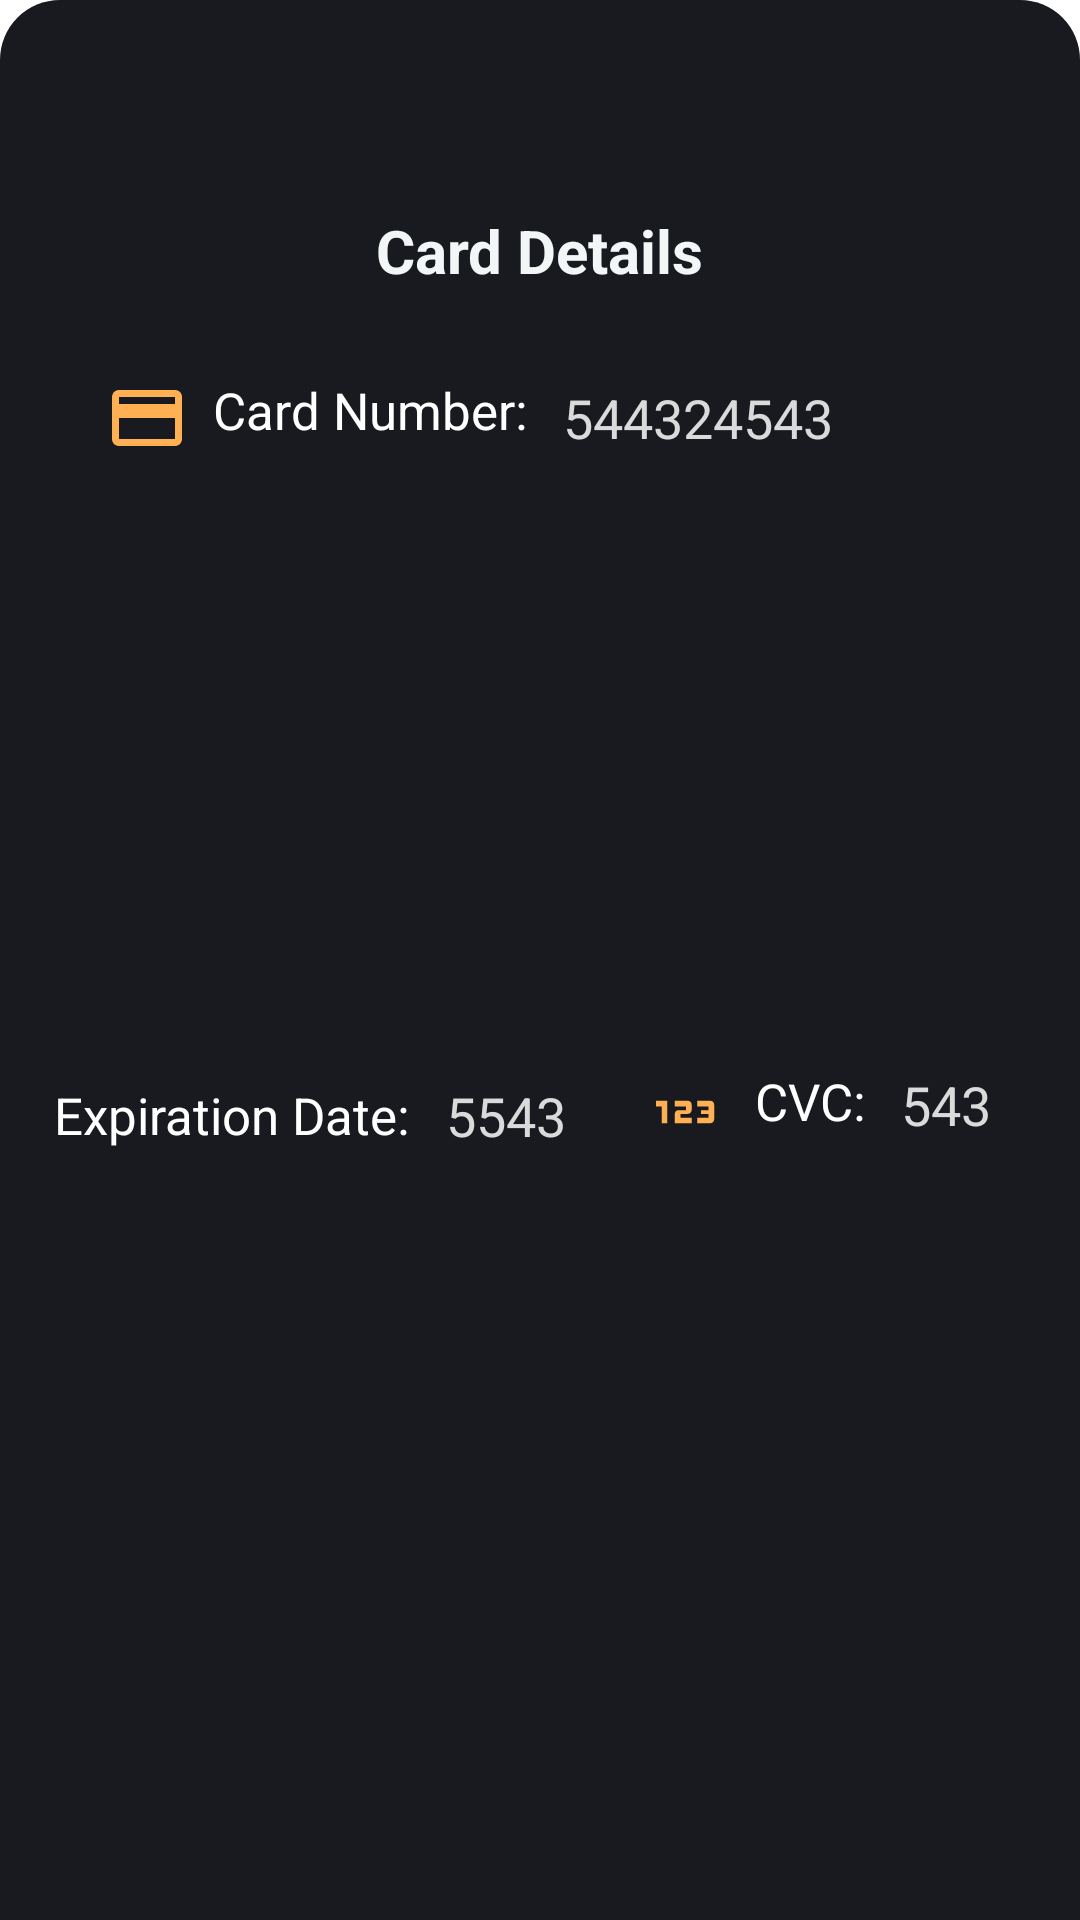

Android layout source for this screen:
<!-- AndroidManifest.xml: application theme Theme.App.Starting -->
<!-- res/layout/fragment_card_details_bottom_sheet.xml -->
<?xml version="1.0" encoding="utf-8"?>
<androidx.constraintlayout.widget.ConstraintLayout xmlns:android="http://schemas.android.com/apk/res/android"
    xmlns:app="http://schemas.android.com/apk/res-auto"
    android:layout_width="match_parent"
    android:layout_height="wrap_content"
    android:background="@drawable/background_bottom_sheet"
    android:paddingTop="40dp"
    android:paddingBottom="40dp">

    <androidx.appcompat.widget.AppCompatTextView
        android:id="@+id/tvTitle"
        android:layout_width="wrap_content"
        android:layout_height="wrap_content"
        android:layout_marginTop="30dp"
        android:text="@string/card_details"
        android:textColor="@color/aquahaze"
        android:textSize="20sp"
        android:textStyle="bold"
        app:layout_constraintEnd_toEndOf="parent"
        app:layout_constraintStart_toStartOf="parent"
        app:layout_constraintTop_toTopOf="parent" />


    <androidx.appcompat.widget.AppCompatTextView
        android:id="@+id/appCompatTextView"
        android:layout_width="wrap_content"
        android:layout_height="wrap_content"
        android:layout_marginStart="35dp"
        android:drawableStart="@drawable/ic_card"
        android:drawablePadding="8dp"
        android:drawableTint="@color/yellow"
        android:text="@string/card_N"
        android:textColor="@color/white"
        android:textSize="17sp"
        app:layout_constraintBottom_toBottomOf="@+id/tvCardNum"
        app:layout_constraintStart_toStartOf="parent"
        app:layout_constraintTop_toTopOf="@+id/tvCardNum" />

    <androidx.appcompat.widget.AppCompatTextView
        android:id="@+id/tvCardNum"
        android:layout_width="wrap_content"
        android:layout_height="wrap_content"
        android:layout_marginStart="12dp"
        android:layout_marginTop="30dp"
        android:text="544324543"
        android:textColor="@color/currency_primary_white"
        android:textSize="18sp"
        app:layout_constraintStart_toEndOf="@+id/appCompatTextView"
        app:layout_constraintTop_toBottomOf="@id/tvTitle" />


    <androidx.appcompat.widget.AppCompatTextView
        android:id="@+id/appCompatTextView2"
        android:layout_width="wrap_content"
        android:layout_height="wrap_content"
        android:layout_marginStart="18dp"
        android:layout_marginTop="25dp"
        android:layout_marginBottom="35dp"
        android:drawableStart="@drawable/ic_date"
        android:drawablePadding="8dp"
        android:drawableTint="@color/yellow"
        android:text="@string/expiration"
        android:textColor="@color/white"
        android:textSize="17sp"
        app:layout_constraintBottom_toBottomOf="parent"
        app:layout_constraintStart_toStartOf="parent"
        app:layout_constraintTop_toBottomOf="@+id/appCompatTextView" />

    <androidx.appcompat.widget.AppCompatTextView
        android:id="@+id/tvValidDate"
        android:layout_width="wrap_content"
        android:layout_height="wrap_content"
        android:layout_marginStart="12dp"
        android:text="5543"
        android:textColor="@color/currency_primary_white"
        android:textSize="18sp"
        app:layout_constraintBottom_toBottomOf="@+id/appCompatTextView2"
        app:layout_constraintStart_toEndOf="@+id/appCompatTextView2"
        app:layout_constraintTop_toTopOf="@+id/appCompatTextView2" />

    <androidx.appcompat.widget.AppCompatTextView
        android:id="@+id/appCompatTextView3"
        android:layout_width="wrap_content"
        android:layout_height="wrap_content"
        android:layout_marginStart="25dp"
        android:layout_marginTop="25dp"
        android:layout_marginBottom="35dp"
        android:drawableStart="@drawable/ic_cvc"
        android:drawablePadding="8dp"
        android:drawableTint="@color/yellow"
        android:text="@string/cvcc"
        android:textColor="@color/white"
        android:textSize="17sp"
        app:layout_constraintBottom_toBottomOf="parent"
        app:layout_constraintStart_toEndOf="@+id/tvValidDate"
        app:layout_constraintTop_toBottomOf="@+id/tvCardNum" />

    <androidx.appcompat.widget.AppCompatTextView
        android:id="@+id/tvCvv"
        android:layout_width="wrap_content"
        android:layout_height="wrap_content"
        android:layout_marginStart="12dp"
        android:layout_marginBottom="5dp"
        android:text="543"
        android:textColor="@color/currency_primary_white"
        android:textSize="18sp"
        app:layout_constraintBottom_toBottomOf="@+id/appCompatTextView3"
        app:layout_constraintStart_toEndOf="@+id/appCompatTextView3"
        app:layout_constraintTop_toTopOf="@+id/appCompatTextView3" />

</androidx.constraintlayout.widget.ConstraintLayout>
<!-- resources referenced by this layout -->
<resources>
  <color name="aquahaze">#F2F6F7</color>
  <color name="currency_primary_white">#dadada</color>
  <color name="white">#FFFFFFFF</color>
  <color name="yellow">#FFB052</color>
  <!-- drawable background_bottom_sheet (drawable) -->
  <?xml version="1.0" encoding="utf-8"?>
  <shape xmlns:android="http://schemas.android.com/apk/res/android">
  
      <solid android:color="@color/DarkGrey" />
      <corners
          android:topLeftRadius="20dp"
          android:topRightRadius="20dp" />
  
  </shape>
  <!-- drawable ic_card (drawable) -->
  <vector android:height="28dp" android:tint="#000000"
      android:viewportHeight="24" android:viewportWidth="24"
      android:width="28dp" xmlns:android="http://schemas.android.com/apk/res/android">
      <path android:fillColor="@android:color/white" android:pathData="M20,4L4,4c-1.11,0 -1.99,0.89 -1.99,2L2,18c0,1.11 0.89,2 2,2h16c1.11,0 2,-0.89 2,-2L22,6c0,-1.11 -0.89,-2 -2,-2zM20,18L4,18v-6h16v6zM20,8L4,8L4,6h16v2z"/>
  </vector>
  <!-- drawable ic_cvc (drawable) -->
  <vector android:height="30dp" android:tint="#000000"
      android:viewportHeight="24" android:viewportWidth="24"
      android:width="30dp" xmlns:android="http://schemas.android.com/apk/res/android">
      <path android:fillColor="@android:color/white" android:pathData="M7,15H5.5v-4.5H4V9h3V15zM13.5,13.5h-3v-1h2c0.55,0 1,-0.45 1,-1V10c0,-0.55 -0.45,-1 -1,-1H9v1.5h3v1h-2c-0.55,0 -1,0.45 -1,1V15h4.5V13.5zM19.5,14v-4c0,-0.55 -0.45,-1 -1,-1H15v1.5h3v1h-2v1h2v1h-3V15h3.5C19.05,15 19.5,14.55 19.5,14z"/>
  </vector>
  <string name="card_N">Card Number:</string>
  <string name="card_details">Card Details</string>
  <string name="cvcc">CVC:</string>
  <string name="expiration">Expiration Date:</string>
  <style name="Theme.App.Starting" parent="Theme.SplashScreen">
          <item name="windowSplashScreenBackground">@color/DarkGrey</item>
          <item name="windowSplashScreenAnimatedIcon">@drawable/ic_bank</item>
          <item name="postSplashScreenTheme">@style/Theme.BankingApp</item>
      </style>
  <color name="DarkGrey">#181a20</color>
  <!-- drawable ic_bank: vector/xml drawable (drawable, 4366 chars, omitted) -->
</resources>
